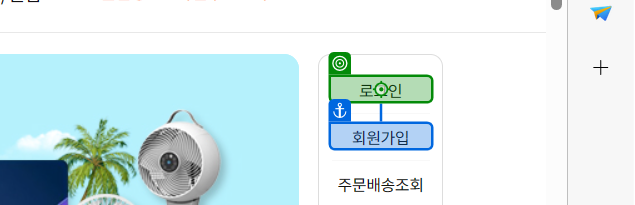
Workflow: Main

Step 1: click on '로그인'

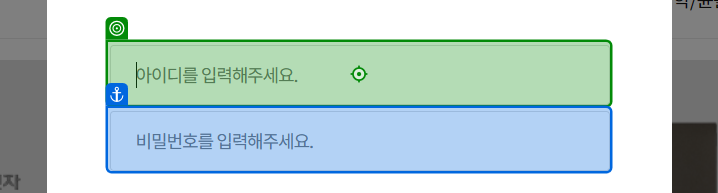
Step 2: type [Get_Username_Password에서_자격_증명.Username] into 'INPUT alias_id'

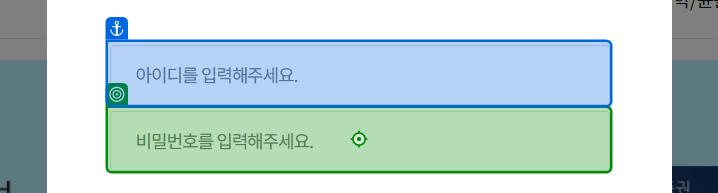
Step 3: type [Get_Username_Password에서_자격_증명.Password] into 'INPUT password'

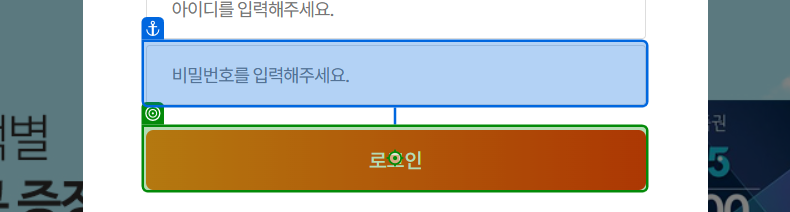
Step 4: click on '로그인'

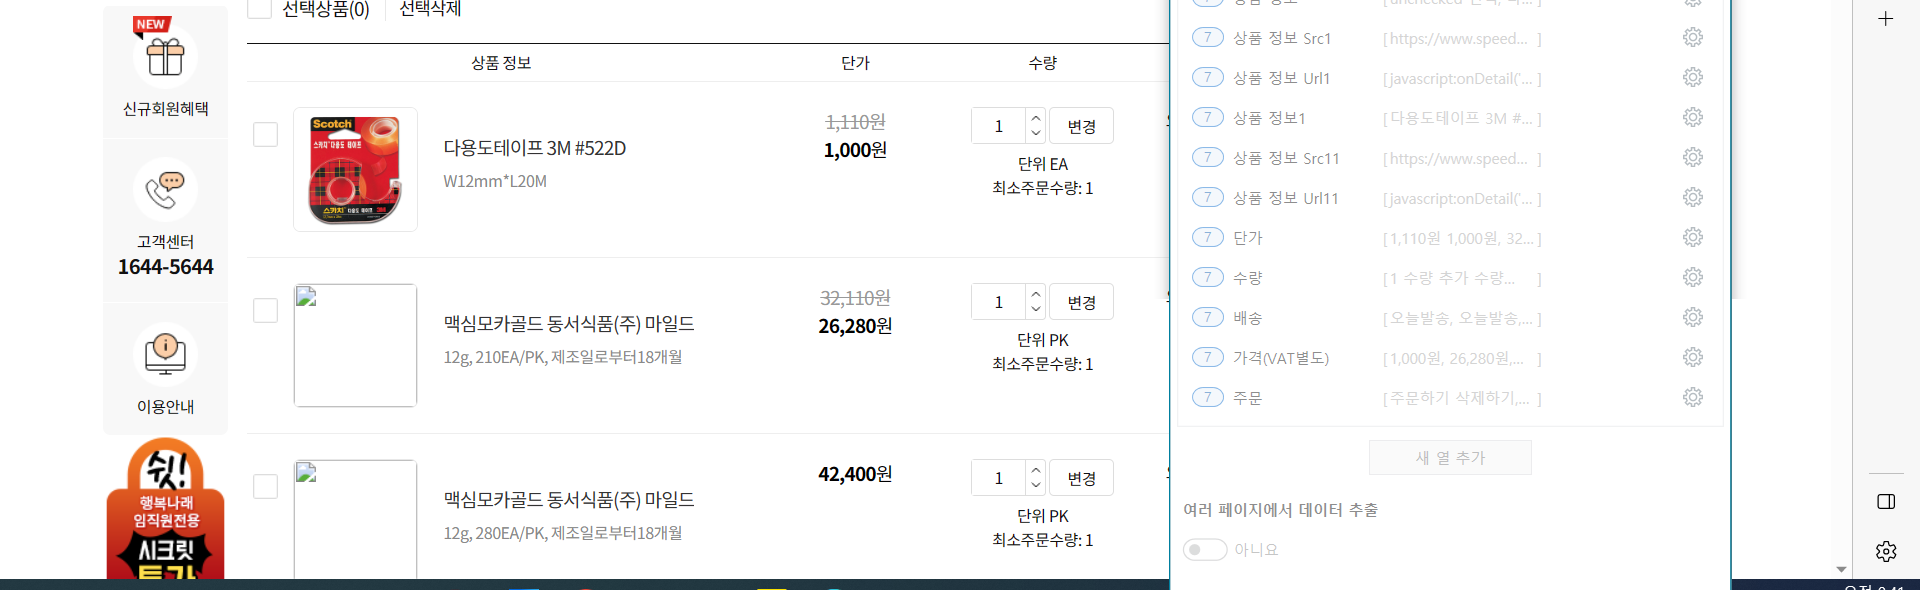
Step 5: get-text